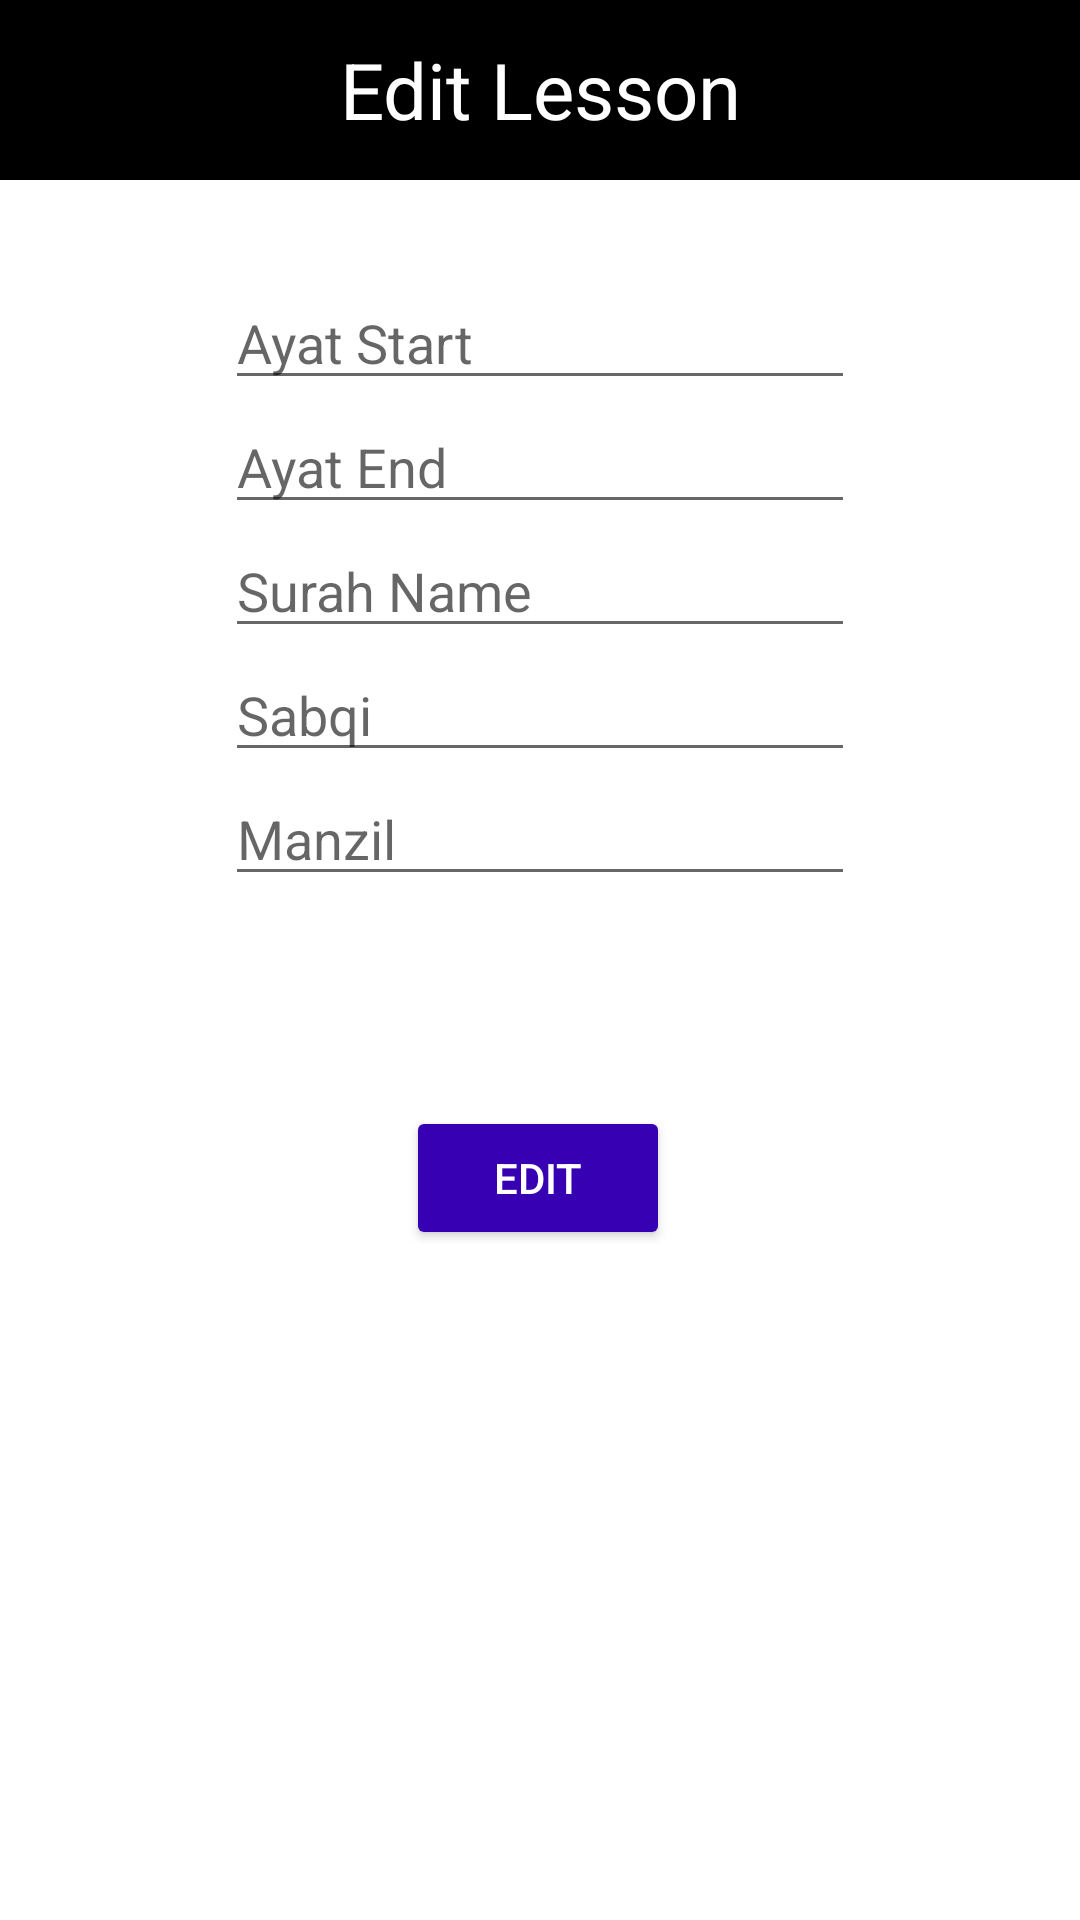

The Android layout XML behind this screen, and the referenced resources:
<!-- AndroidManifest.xml: application theme Theme.Hafiz_LMS -->
<!-- res/layout/activity_edit_details.xml -->
<?xml version="1.0" encoding="utf-8"?>
<androidx.constraintlayout.widget.ConstraintLayout xmlns:android="http://schemas.android.com/apk/res/android"
    xmlns:app="http://schemas.android.com/apk/res-auto"
    xmlns:tools="http://schemas.android.com/tools"
    android:layout_width="match_parent"
    android:layout_height="match_parent"
    tools:context=".Edit_Details">

    <TextView
        android:id="@+id/textView"
        android:layout_width="match_parent"
        android:layout_height="60dp"
        android:background="@color/black"
        android:gravity="center"
        android:text="Edit Lesson"
        android:textColor="#FFFFFF"
        android:textSize="26dp"
        app:layout_constraintEnd_toEndOf="parent"
        app:layout_constraintStart_toStartOf="parent"
        app:layout_constraintTop_toTopOf="parent" />

    <EditText
        android:id="@+id/AyatS"
        android:layout_width="wrap_content"
        android:layout_height="wrap_content"
        android:layout_marginTop="32dp"
        android:ems="10"
        android:hint="Ayat Start"
        android:inputType="number"
        android:text=""
        app:layout_constraintEnd_toEndOf="parent"
        app:layout_constraintStart_toStartOf="parent"
        app:layout_constraintTop_toBottomOf="@+id/textView" />

    <EditText
        android:id="@+id/AyatE"
        android:layout_width="wrap_content"
        android:layout_height="wrap_content"
        android:ems="10"
        android:hint="Ayat End"
        android:inputType="number"
        app:layout_constraintEnd_toEndOf="parent"
        app:layout_constraintStart_toStartOf="parent"
        app:layout_constraintTop_toBottomOf="@+id/AyatS" />

    <EditText
        android:id="@+id/Surah"
        android:layout_width="wrap_content"
        android:layout_height="wrap_content"
        android:ems="10"
        android:hint="Surah Name"
        android:inputType="textPersonName"
        app:layout_constraintEnd_toEndOf="parent"
        app:layout_constraintStart_toStartOf="parent"
        app:layout_constraintTop_toBottomOf="@+id/AyatE" />

    <EditText
        android:id="@+id/Sabqi"
        android:layout_width="wrap_content"
        android:layout_height="wrap_content"
        android:ems="10"
        android:hint="Sabqi"
        android:inputType="number"
        app:layout_constraintEnd_toEndOf="parent"
        app:layout_constraintStart_toStartOf="parent"
        app:layout_constraintTop_toBottomOf="@+id/Surah" />

    <EditText
        android:id="@+id/Manzil"
        android:layout_width="wrap_content"
        android:layout_height="wrap_content"
        android:ems="10"
        android:hint="Manzil"
        android:inputType="number"
        app:layout_constraintEnd_toEndOf="parent"
        app:layout_constraintStart_toStartOf="parent"
        app:layout_constraintTop_toBottomOf="@+id/Sabqi" />

    <Button
        android:id="@+id/editbutton1"
        android:layout_width="wrap_content"
        android:layout_height="wrap_content"
        android:layout_marginTop="70dp"
        android:text="Edit"
        android:textColor="@color/white"
        android:backgroundTint="@color/purple_700"
        app:layout_constraintEnd_toEndOf="parent"
        app:layout_constraintHorizontal_bias="0.498"
        app:layout_constraintStart_toStartOf="parent"
        app:layout_constraintTop_toBottomOf="@+id/Manzil" />
</androidx.constraintlayout.widget.ConstraintLayout>
<!-- resources referenced by this layout -->
<resources>
  <color name="black">#FF000000</color>
  <color name="purple_700">#FF3700B3</color>
  <color name="white">#FFFFFFFF</color>
  <style name="Theme.Hafiz_LMS" parent="Theme.MaterialComponents.DayNight.DarkActionBar">
          
          <item name="colorPrimary">@color/purple_500</item>
          <item name="colorPrimaryVariant">@color/purple_700</item>
          <item name="colorOnPrimary">@color/white</item>
          
          <item name="colorSecondary">@color/teal_200</item>
          <item name="colorSecondaryVariant">@color/teal_700</item>
          <item name="colorOnSecondary">@color/black</item>
          
          <item name="android:statusBarColor">?attr/colorPrimaryVariant</item>
          
      </style>
  <color name="purple_500">#FF6200EE</color>
  <color name="teal_200">#FF03DAC5</color>
  <color name="teal_700">#FF018786</color>
</resources>
